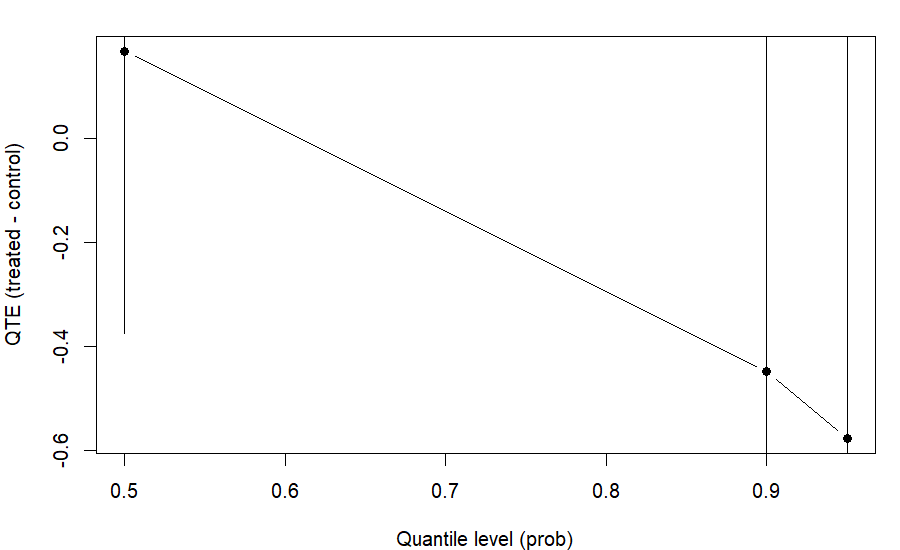

The data file committed next to this chart (first rows):
prob, estimate, lower, upper
0.5, 0.1672, -0.3746, 0.8518
0.9, -0.4489, -1.925, 1.373
0.95, -0.5774, -2.454, 1.583
